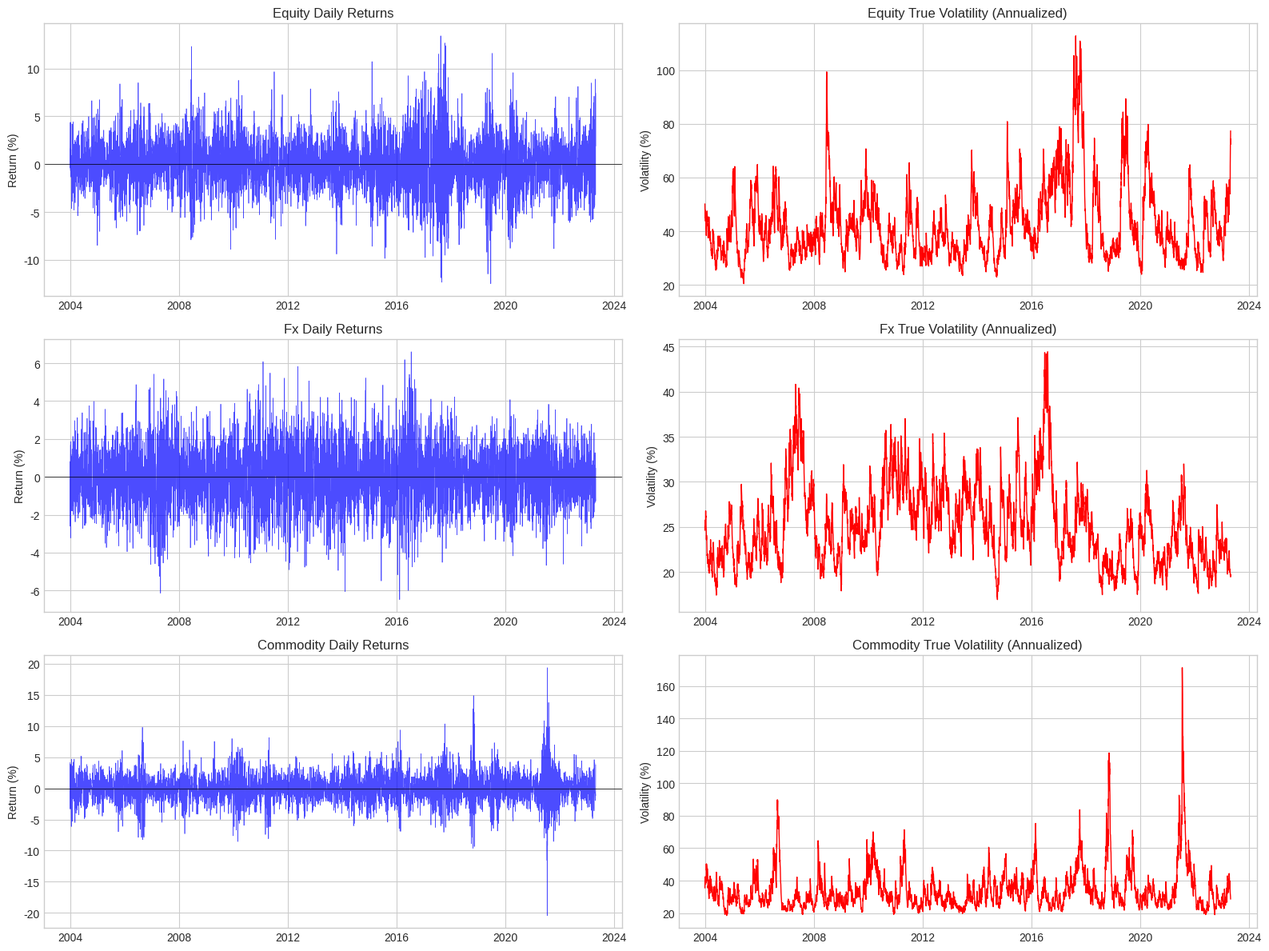
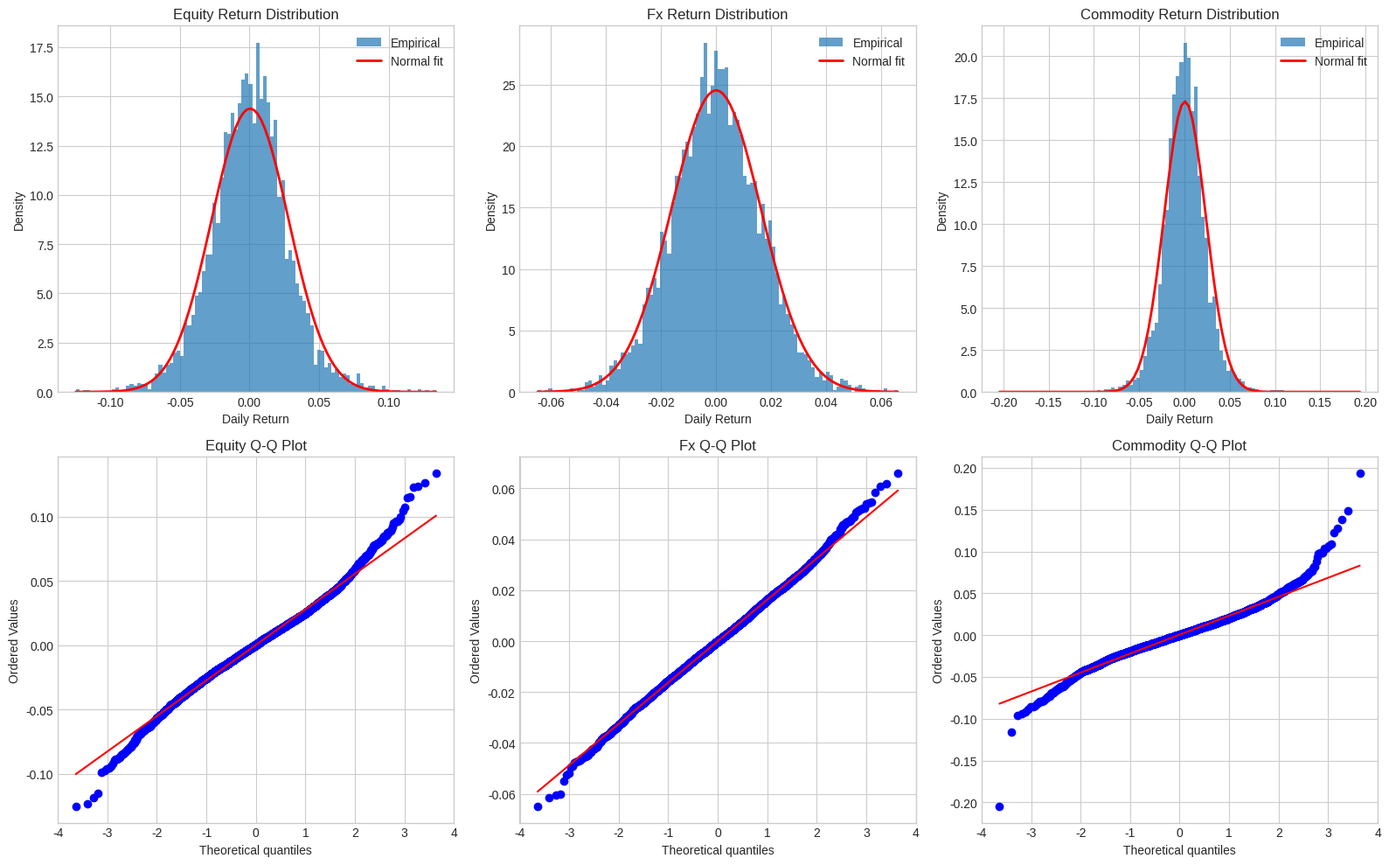
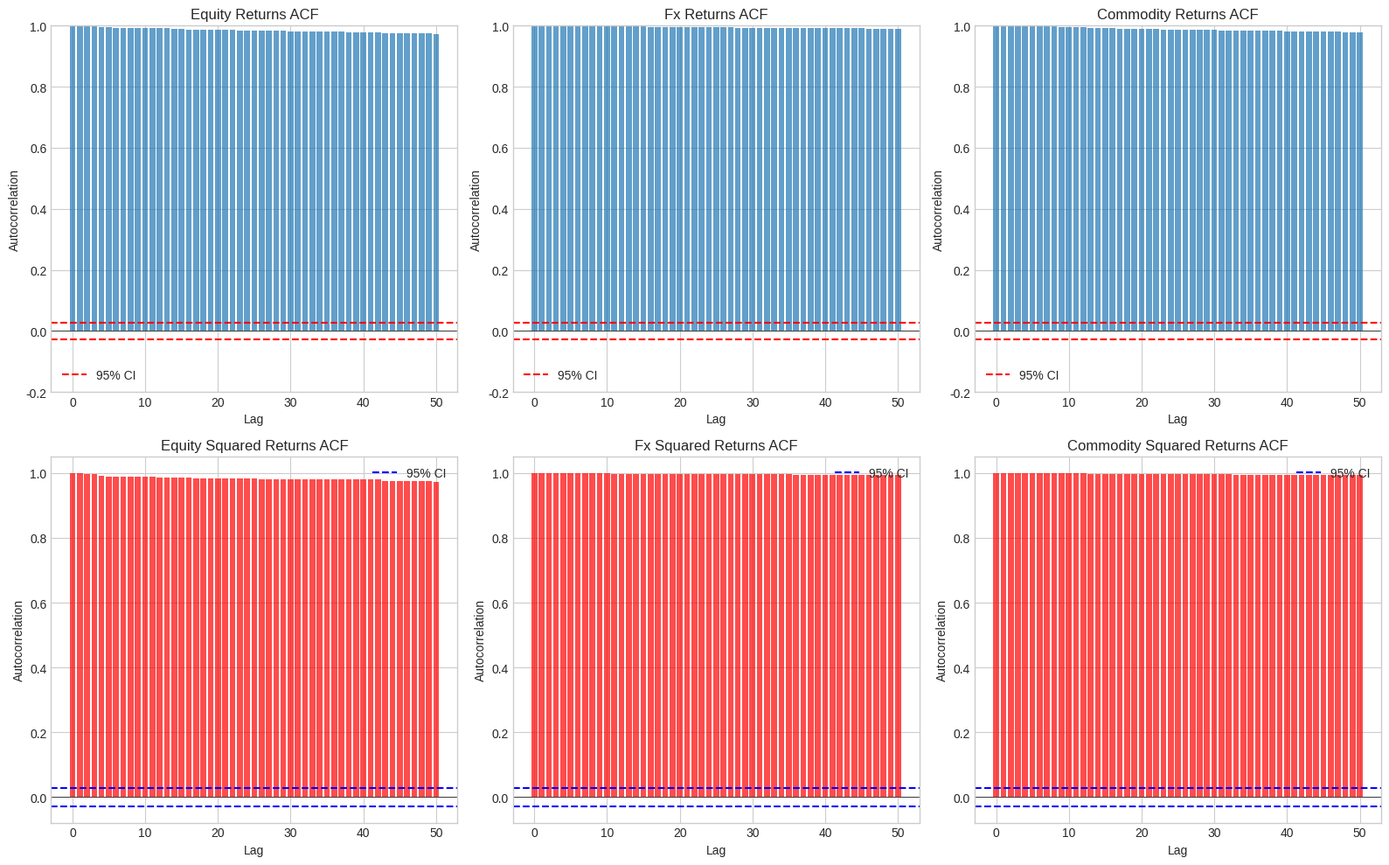
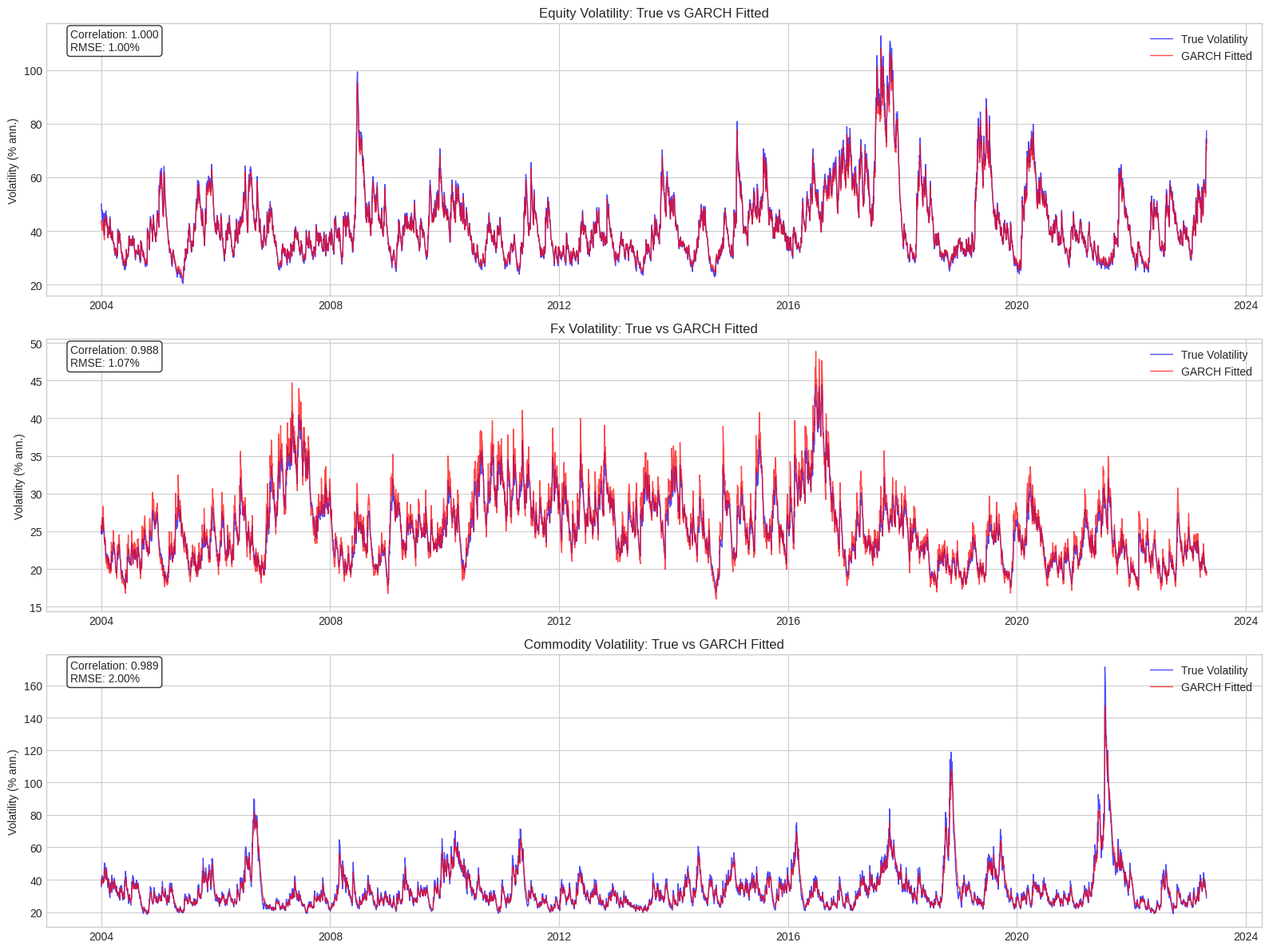
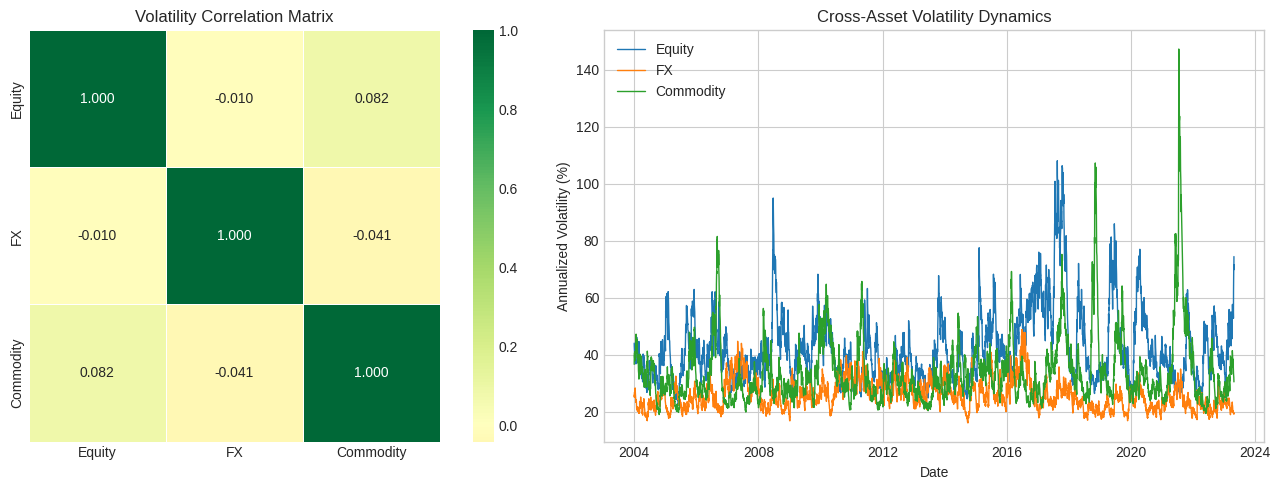
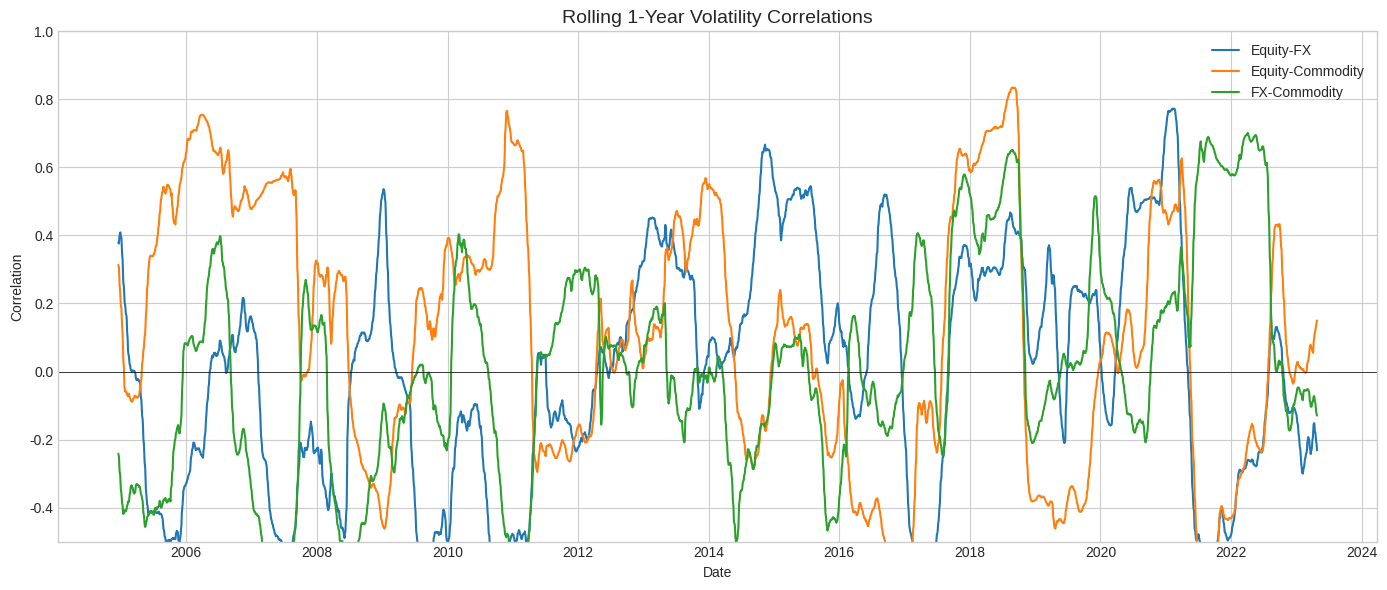
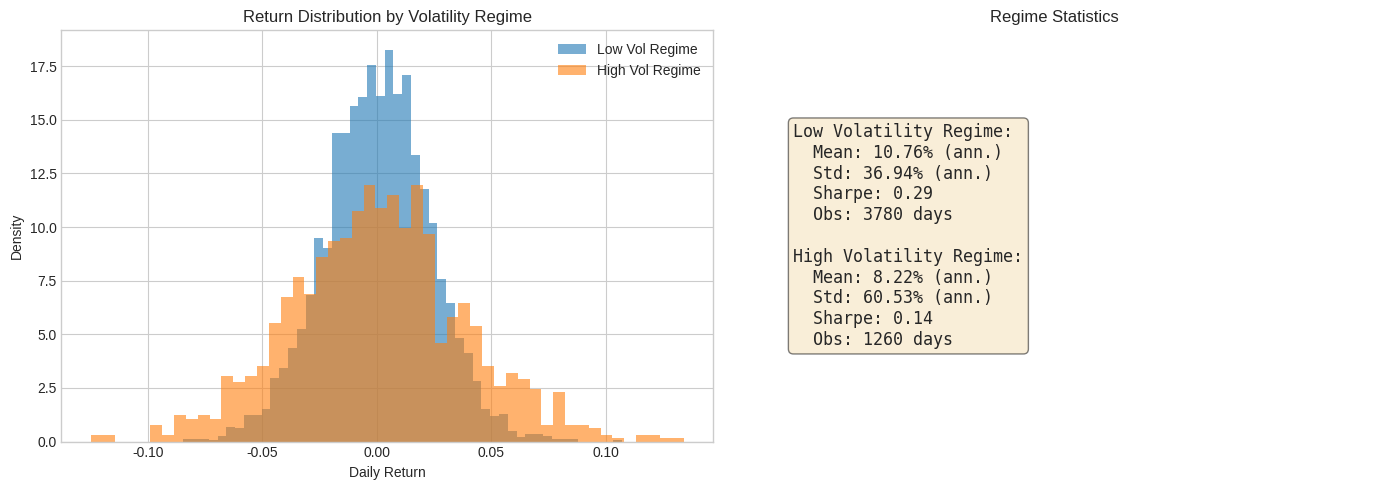

The script that saved these images, in order:
# Standard imports
import numpy as np
import pandas as pd
import matplotlib.pyplot as plt
import seaborn as sns
from scipy import stats
from scipy.optimize import minimize
import warnings
warnings.filterwarnings('ignore')

# Set display options
pd.set_option('display.max_columns', 50)
plt.style.use('seaborn-v0_8-whitegrid')

# Random seed for reproducibility
np.random.seed(42)

def simulate_garch_returns(n_obs=5040, mu=0.0002, omega=0.00001, alpha=0.08, beta=0.90):
    """
    Simulate returns from a GARCH(1,1) process.
    
    Parameters:
    -----------
    n_obs : int
        Number of observations (5040 ≈ 20 years)
    mu : float
        Mean return
    omega : float
        GARCH constant
    alpha : float
        ARCH parameter (shock reaction)
    beta : float
        GARCH parameter (persistence)
        
    Returns:
    --------
    pd.DataFrame
        DataFrame with returns and true volatility
    """
    # Initialize
    returns = np.zeros(n_obs)
    sigma2 = np.zeros(n_obs)
    
    # Unconditional variance
    sigma2[0] = omega / (1 - alpha - beta)
    
    # Generate innovations
    z = np.random.standard_normal(n_obs)
    
    # Simulate
    for t in range(n_obs):
        if t > 0:
            sigma2[t] = omega + alpha * (returns[t-1] - mu)**2 + beta * sigma2[t-1]
        returns[t] = mu + np.sqrt(sigma2[t]) * z[t]
    
    # Create date index
    dates = pd.date_range(start='2004-01-01', periods=n_obs, freq='B')
    
    return pd.DataFrame({
        'returns': returns,
        'true_sigma': np.sqrt(sigma2),
        'true_sigma2': sigma2
    }, index=dates)

# Simulate data for multiple "asset classes"
# Equity-like (high alpha, high beta)
equity = simulate_garch_returns(omega=0.00001, alpha=0.09, beta=0.90)
equity.columns = [f'equity_{c}' for c in equity.columns]

# FX-like (lower persistence)
fx = simulate_garch_returns(omega=0.000005, alpha=0.05, beta=0.93)
fx.columns = [f'fx_{c}' for c in fx.columns]

# Commodity-like (higher shock reaction)
commodity = simulate_garch_returns(omega=0.000015, alpha=0.12, beta=0.85)
commodity.columns = [f'commodity_{c}' for c in commodity.columns]

# Combine
data = pd.concat([equity, fx, commodity], axis=1)

print(f"Data shape: {data.shape}")
print(f"Date range: {data.index[0]} to {data.index[-1]}")
data.head()

# Visualize simulated data
fig, axes = plt.subplots(3, 2, figsize=(16, 12))

for i, asset in enumerate(['equity', 'fx', 'commodity']):
    returns = data[f'{asset}_returns']
    true_vol = data[f'{asset}_true_sigma'] * np.sqrt(252) * 100  # Annualized %
    
    # Returns
    axes[i, 0].plot(returns.index, returns.values * 100, 'blue', linewidth=0.5, alpha=0.7)
    axes[i, 0].set_title(f'{asset.title()} Daily Returns', fontsize=12)
    axes[i, 0].set_ylabel('Return (%)')
    axes[i, 0].axhline(0, color='black', linewidth=0.5)
    
    # Volatility
    axes[i, 1].plot(returns.index, true_vol.values, 'red', linewidth=1)
    axes[i, 1].set_title(f'{asset.title()} True Volatility (Annualized)', fontsize=12)
    axes[i, 1].set_ylabel('Volatility (%)')

plt.tight_layout()
plt.show()

def analyze_return_distribution(returns, name='Asset'):
    """
    Analyze return distribution characteristics.
    
    Parameters:
    -----------
    returns : pd.Series
        Return series
    name : str
        Asset name for display
        
    Returns:
    --------
    dict
        Distribution statistics
    """
    # Basic statistics
    mean = returns.mean()
    std = returns.std()
    skew = returns.skew()
    kurt = returns.kurtosis()
    
    # Jarque-Bera test for normality
    jb_stat = (len(returns) / 6) * (skew**2 + (kurt**2) / 4)
    jb_pvalue = 1 - stats.chi2.cdf(jb_stat, 2)
    
    return {
        'Asset': name,
        'Mean (ann.)': f'{mean * 252:.2%}',
        'Std (ann.)': f'{std * np.sqrt(252):.2%}',
        'Skewness': f'{skew:.3f}',
        'Kurtosis': f'{kurt:.3f}',
        'JB Stat': f'{jb_stat:.1f}',
        'JB p-value': f'{jb_pvalue:.4f}'
    }

# Analyze all assets
dist_stats = []
for asset in ['equity', 'fx', 'commodity']:
    dist_stats.append(analyze_return_distribution(data[f'{asset}_returns'], asset.title()))

# Add normal distribution benchmark
normal_returns = pd.Series(np.random.normal(0, 0.01, len(data)))
dist_stats.append(analyze_return_distribution(normal_returns, 'Normal (benchmark)'))

stats_df = pd.DataFrame(dist_stats)
print("Return Distribution Analysis")
print("="*80)
print(stats_df.to_string(index=False))
print("\nNote: Kurtosis > 0 indicates fat tails (normal distribution has kurtosis = 0)")

# Visualize return distributions
fig, axes = plt.subplots(2, 3, figsize=(16, 10))

for i, asset in enumerate(['equity', 'fx', 'commodity']):
    returns = data[f'{asset}_returns']
    
    # Histogram with normal overlay
    ax = axes[0, i]
    ax.hist(returns, bins=100, density=True, alpha=0.7, label='Empirical')
    
    # Normal distribution overlay
    x = np.linspace(returns.min(), returns.max(), 100)
    ax.plot(x, stats.norm.pdf(x, returns.mean(), returns.std()), 
            'r-', linewidth=2, label='Normal fit')
    ax.set_title(f'{asset.title()} Return Distribution', fontsize=12)
    ax.set_xlabel('Daily Return')
    ax.set_ylabel('Density')
    ax.legend()
    
    # QQ plot
    ax2 = axes[1, i]
    stats.probplot(returns, dist="norm", plot=ax2)
    ax2.set_title(f'{asset.title()} Q-Q Plot', fontsize=12)

plt.tight_layout()
plt.show()

def calculate_acf(series, nlags=50):
    """
    Calculate autocorrelation function.
    
    Parameters:
    -----------
    series : pd.Series
        Time series
    nlags : int
        Number of lags
        
    Returns:
    --------
    np.array
        Autocorrelation values
    """
    series = series - series.mean()
    n = len(series)
    var = np.var(series)
    
    acf = np.zeros(nlags + 1)
    for lag in range(nlags + 1):
        if lag == 0:
            acf[lag] = 1.0
        else:
            acf[lag] = np.sum(series[lag:] * series[:-lag]) / (n * var)
    
    return acf

# Analyze autocorrelation of returns vs squared returns
fig, axes = plt.subplots(2, 3, figsize=(16, 10))
nlags = 50
conf_interval = 1.96 / np.sqrt(len(data))

for i, asset in enumerate(['equity', 'fx', 'commodity']):
    returns = data[f'{asset}_returns']
    returns_sq = returns ** 2
    
    # ACF of returns
    acf_returns = calculate_acf(returns, nlags)
    axes[0, i].bar(range(nlags+1), acf_returns, width=0.8, alpha=0.7)
    axes[0, i].axhline(conf_interval, color='red', linestyle='--', label='95% CI')
    axes[0, i].axhline(-conf_interval, color='red', linestyle='--')
    axes[0, i].axhline(0, color='black', linewidth=0.5)
    axes[0, i].set_title(f'{asset.title()} Returns ACF', fontsize=12)
    axes[0, i].set_xlabel('Lag')
    axes[0, i].set_ylabel('Autocorrelation')
    axes[0, i].set_ylim(-0.2, 1.0)
    axes[0, i].legend()
    
    # ACF of squared returns (volatility proxy)
    acf_sq = calculate_acf(returns_sq, nlags)
    axes[1, i].bar(range(nlags+1), acf_sq, width=0.8, alpha=0.7, color='red')
    axes[1, i].axhline(conf_interval, color='blue', linestyle='--', label='95% CI')
    axes[1, i].axhline(-conf_interval, color='blue', linestyle='--')
    axes[1, i].axhline(0, color='black', linewidth=0.5)
    axes[1, i].set_title(f'{asset.title()} Squared Returns ACF', fontsize=12)
    axes[1, i].set_xlabel('Lag')
    axes[1, i].set_ylabel('Autocorrelation')
    axes[1, i].legend()

plt.tight_layout()
plt.show()

print("\nKey Observation:")
print("- Returns show little autocorrelation (efficient markets)")
print("- Squared returns show strong, persistent autocorrelation (volatility clustering)")

def ljung_box_test(series, lags=20):
    """
    Perform Ljung-Box test for autocorrelation.
    
    Parameters:
    -----------
    series : pd.Series
        Time series
    lags : int
        Number of lags to test
        
    Returns:
    --------
    tuple
        Q-statistic and p-value
    """
    n = len(series)
    acf = calculate_acf(series, lags)
    
    # Ljung-Box Q statistic
    Q = n * (n + 2) * np.sum(acf[1:]**2 / (n - np.arange(1, lags+1)))
    
    # p-value from chi-squared distribution
    p_value = 1 - stats.chi2.cdf(Q, lags)
    
    return Q, p_value

# Test for serial correlation in returns and squared returns
print("Ljung-Box Test Results (20 lags)")
print("="*70)
print(f"{'Asset':<12} {'Returns Q':<12} {'Returns p':<12} {'Sq.Ret Q':<12} {'Sq.Ret p':<12}")
print("-"*70)

for asset in ['equity', 'fx', 'commodity']:
    returns = data[f'{asset}_returns']
    returns_sq = returns ** 2
    
    Q_ret, p_ret = ljung_box_test(returns)
    Q_sq, p_sq = ljung_box_test(returns_sq)
    
    print(f"{asset.title():<12} {Q_ret:<12.2f} {p_ret:<12.4f} {Q_sq:<12.2f} {p_sq:<12.4f}")

print("\nInterpretation:")
print("- Low p-values for squared returns indicate significant volatility clustering")

def garch_log_likelihood(params, returns):
    """
    Calculate negative log-likelihood for GARCH(1,1) model.
    
    Parameters:
    -----------
    params : array
        Model parameters [omega, alpha, beta]
    returns : array
        Return series (demeaned)
        
    Returns:
    --------
    float
        Negative log-likelihood
    """
    omega, alpha, beta = params
    n = len(returns)
    
    # Initialize variance
    sigma2 = np.zeros(n)
    sigma2[0] = np.var(returns)
    
    # Calculate conditional variances
    for t in range(1, n):
        sigma2[t] = omega + alpha * returns[t-1]**2 + beta * sigma2[t-1]
        # Ensure positive variance
        sigma2[t] = max(sigma2[t], 1e-10)
    
    # Log-likelihood (assuming normal innovations)
    ll = -0.5 * np.sum(np.log(2 * np.pi) + np.log(sigma2) + returns**2 / sigma2)
    
    return -ll  # Return negative for minimization


def estimate_garch(returns, verbose=True):
    """
    Estimate GARCH(1,1) parameters using MLE.
    
    Parameters:
    -----------
    returns : pd.Series
        Return series
    verbose : bool
        Print results
        
    Returns:
    --------
    dict
        Estimated parameters and fitted values
    """
    # Demean returns
    returns_arr = (returns - returns.mean()).values
    
    # Initial parameters
    var = np.var(returns_arr)
    omega0 = var * 0.05
    alpha0 = 0.08
    beta0 = 0.90
    
    # Bounds (ensure stationarity)
    bounds = [(1e-10, var), (1e-10, 0.5), (0.5, 0.999)]
    
    # Optimization
    result = minimize(
        garch_log_likelihood,
        x0=[omega0, alpha0, beta0],
        args=(returns_arr,),
        bounds=bounds,
        method='L-BFGS-B'
    )
    
    omega, alpha, beta = result.x
    
    # Calculate fitted conditional variance
    n = len(returns_arr)
    sigma2 = np.zeros(n)
    sigma2[0] = var
    
    for t in range(1, n):
        sigma2[t] = omega + alpha * returns_arr[t-1]**2 + beta * sigma2[t-1]
    
    # Calculate unconditional variance
    persistence = alpha + beta
    uncond_var = omega / (1 - persistence) if persistence < 1 else np.inf
    
    # Half-life of volatility shocks
    half_life = np.log(0.5) / np.log(beta) if beta > 0 else np.inf
    
    if verbose:
        print(f"  omega:       {omega:.8f}")
        print(f"  alpha:       {alpha:.4f}")
        print(f"  beta:        {beta:.4f}")
        print(f"  persistence: {persistence:.4f}")
        print(f"  half-life:   {half_life:.1f} days")
        print(f"  uncond vol:  {np.sqrt(uncond_var) * np.sqrt(252) * 100:.2f}% (ann.)")
    
    return {
        'omega': omega,
        'alpha': alpha,
        'beta': beta,
        'persistence': persistence,
        'half_life': half_life,
        'uncond_var': uncond_var,
        'sigma2': sigma2
    }

# Estimate GARCH models for each asset
garch_results = {}

print("GARCH(1,1) Estimation Results")
print("="*60)

for asset in ['equity', 'fx', 'commodity']:
    print(f"\n{asset.title()}:")
    print("-"*30)
    returns = data[f'{asset}_returns']
    garch_results[asset] = estimate_garch(returns)

# Compare fitted vs true volatility
fig, axes = plt.subplots(3, 1, figsize=(16, 12))

for i, asset in enumerate(['equity', 'fx', 'commodity']):
    ax = axes[i]
    
    true_vol = data[f'{asset}_true_sigma'] * np.sqrt(252) * 100
    fitted_vol = np.sqrt(garch_results[asset]['sigma2']) * np.sqrt(252) * 100
    
    ax.plot(data.index, true_vol, 'blue', linewidth=1, label='True Volatility', alpha=0.7)
    ax.plot(data.index, fitted_vol, 'red', linewidth=1, label='GARCH Fitted', alpha=0.7)
    ax.set_title(f'{asset.title()} Volatility: True vs GARCH Fitted', fontsize=12)
    ax.set_ylabel('Volatility (% ann.)')
    ax.legend()
    
    # Calculate RMSE
    rmse = np.sqrt(np.mean((true_vol - fitted_vol)**2))
    corr = np.corrcoef(true_vol, fitted_vol)[0, 1]
    ax.text(0.02, 0.98, f'Correlation: {corr:.3f}\nRMSE: {rmse:.2f}%', 
            transform=ax.transAxes, verticalalignment='top', fontsize=10,
            bbox=dict(boxstyle='round', facecolor='white', alpha=0.8))

plt.tight_layout()
plt.show()

# Extract fitted volatilities
vol_df = pd.DataFrame({
    'Equity': np.sqrt(garch_results['equity']['sigma2']) * np.sqrt(252),
    'FX': np.sqrt(garch_results['fx']['sigma2']) * np.sqrt(252),
    'Commodity': np.sqrt(garch_results['commodity']['sigma2']) * np.sqrt(252)
}, index=data.index)

# Volatility correlation matrix
vol_corr = vol_df.corr()

fig, axes = plt.subplots(1, 2, figsize=(14, 5))

# Correlation heatmap
sns.heatmap(vol_corr, annot=True, cmap='RdYlGn', center=0, 
            square=True, linewidths=0.5, ax=axes[0], fmt='.3f')
axes[0].set_title('Volatility Correlation Matrix', fontsize=12)

# Time series of volatilities
for col in vol_df.columns:
    axes[1].plot(vol_df.index, vol_df[col] * 100, label=col, linewidth=1)
axes[1].set_title('Cross-Asset Volatility Dynamics', fontsize=12)
axes[1].set_ylabel('Annualized Volatility (%)')
axes[1].set_xlabel('Date')
axes[1].legend()

plt.tight_layout()
plt.show()

# Rolling correlation of volatilities
rolling_vol_corr = vol_df['Equity'].rolling(252).corr(vol_df['FX'])
rolling_vol_corr_ec = vol_df['Equity'].rolling(252).corr(vol_df['Commodity'])
rolling_vol_corr_fc = vol_df['FX'].rolling(252).corr(vol_df['Commodity'])

fig, ax = plt.subplots(figsize=(14, 6))

ax.plot(rolling_vol_corr.index, rolling_vol_corr.values, label='Equity-FX', linewidth=1.5)
ax.plot(rolling_vol_corr_ec.index, rolling_vol_corr_ec.values, label='Equity-Commodity', linewidth=1.5)
ax.plot(rolling_vol_corr_fc.index, rolling_vol_corr_fc.values, label='FX-Commodity', linewidth=1.5)
ax.axhline(0, color='black', linewidth=0.5)
ax.set_title('Rolling 1-Year Volatility Correlations', fontsize=14)
ax.set_ylabel('Correlation')
ax.set_xlabel('Date')
ax.legend()
ax.set_ylim(-0.5, 1)

plt.tight_layout()
plt.show()

# Regime analysis: High vs Low volatility periods
def identify_vol_regimes(vol_series, threshold_pct=75):
    """
    Identify high and low volatility regimes.
    
    Parameters:
    -----------
    vol_series : pd.Series
        Volatility series
    threshold_pct : float
        Percentile threshold for high vol regime
        
    Returns:
    --------
    pd.Series
        Regime indicator (1 = high vol, 0 = low vol)
    """
    threshold = vol_series.quantile(threshold_pct / 100)
    return (vol_series > threshold).astype(int)

# Identify regimes
equity_regime = identify_vol_regimes(vol_df['Equity'])

# Analyze performance in different regimes
equity_returns = data['equity_returns']

high_vol_returns = equity_returns[equity_regime == 1]
low_vol_returns = equity_returns[equity_regime == 0]

fig, axes = plt.subplots(1, 2, figsize=(14, 5))

# Distribution comparison
axes[0].hist(low_vol_returns, bins=50, density=True, alpha=0.6, label='Low Vol Regime')
axes[0].hist(high_vol_returns, bins=50, density=True, alpha=0.6, label='High Vol Regime')
axes[0].set_title('Return Distribution by Volatility Regime', fontsize=12)
axes[0].set_xlabel('Daily Return')
axes[0].set_ylabel('Density')
axes[0].legend()

# Summary statistics
stats_text = f"""Low Volatility Regime:
  Mean: {low_vol_returns.mean()*252:.2%} (ann.)
  Std: {low_vol_returns.std()*np.sqrt(252):.2%} (ann.)
  Sharpe: {low_vol_returns.mean()/low_vol_returns.std()*np.sqrt(252):.2f}
  Obs: {len(low_vol_returns)} days

High Volatility Regime:
  Mean: {high_vol_returns.mean()*252:.2%} (ann.)
  Std: {high_vol_returns.std()*np.sqrt(252):.2%} (ann.)
  Sharpe: {high_vol_returns.mean()/high_vol_returns.std()*np.sqrt(252):.2f}
  Obs: {len(high_vol_returns)} days"""

axes[1].text(0.1, 0.5, stats_text, transform=axes[1].transAxes, 
             fontsize=12, verticalalignment='center', family='monospace',
             bbox=dict(boxstyle='round', facecolor='wheat', alpha=0.5))
axes[1].axis('off')
axes[1].set_title('Regime Statistics', fontsize=12)

plt.tight_layout()
plt.show()

# Create summary table
summary_data = []

for asset in ['equity', 'fx', 'commodity']:
    result = garch_results[asset]
    summary_data.append({
        'Asset': asset.title(),
        'Alpha (shock)': f"{result['alpha']:.4f}",
        'Beta (persist.)': f"{result['beta']:.4f}",
        'Total Persist.': f"{result['persistence']:.4f}",
        'Half-life': f"{result['half_life']:.1f} days",
        'Uncond. Vol': f"{np.sqrt(result['uncond_var'])*np.sqrt(252)*100:.2f}%"
    })

summary_df = pd.DataFrame(summary_data)

print("\n" + "="*80)
print("VOLATILITY CLUSTERING ANALYSIS: SUMMARY")
print("="*80)
print(summary_df.to_string(index=False))
print("\n")
